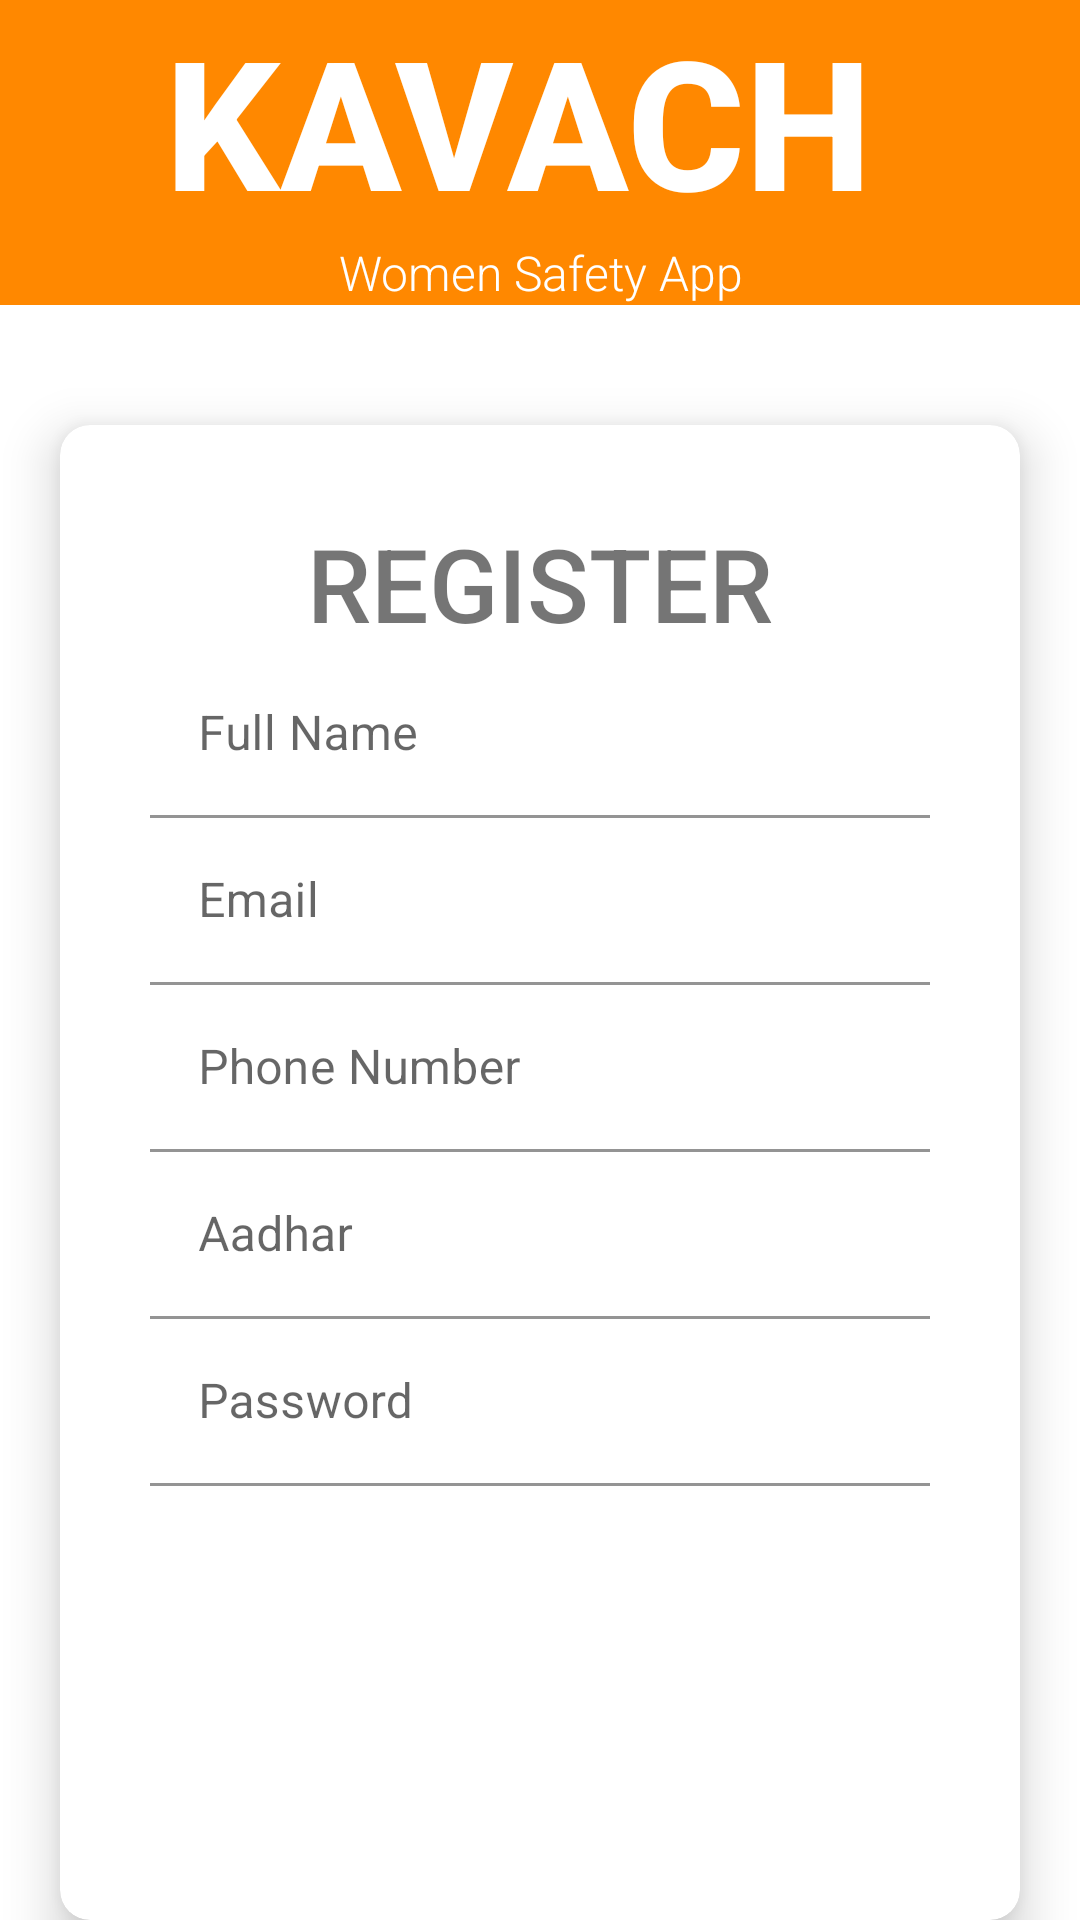

This screen was rendered from an Android layout file. Write that file and the resources it references.
<!-- AndroidManifest.xml: application theme Theme.KawatchWomenSafetyKit -->
<!-- res/layout/activity_register.xml -->
<?xml version="1.0" encoding="utf-8"?>
<LinearLayout xmlns:android="http://schemas.android.com/apk/res/android"
    xmlns:app="http://schemas.android.com/apk/res-auto"
    xmlns:tools="http://schemas.android.com/tools"
    android:layout_width="match_parent"
    android:layout_height="match_parent"
    android:gravity="center"
    android:orientation="vertical"
    tools:context=".register">

    <LinearLayout
        android:layout_width="match_parent"
        android:layout_height="wrap_content"
        android:background="@color/orange"
        android:gravity="top"
        android:orientation="vertical">

        <TextView
            android:id="@+id/textView7"
            android:layout_width="match_parent"
            android:layout_height="wrap_content"
            android:fontFamily="sans-serif-medium"
            android:text="KAVACH "
            android:textAlignment="center"
            android:textColor="@color/white"
            android:textColorHint="@color/black"
            android:textSize="60sp"
            android:textStyle="bold" />

        <TextView
            android:id="@+id/textView3"
            android:layout_width="match_parent"
            android:layout_height="wrap_content"
            android:fontFamily="sans-serif-light"
            android:text="Women Safety App"
            android:textAlignment="center"
            android:textColor="@color/white"
            android:textColorHint="@color/black"
            android:textSize="16sp" />
    </LinearLayout>

    <LinearLayout
        android:layout_width="match_parent"
        android:layout_height="match_parent"
        android:gravity="top"
        android:orientation="vertical">

        <androidx.cardview.widget.CardView
            android:layout_width="match_parent"
            android:layout_height="wrap_content"
            android:layout_marginStart="20dp"
            android:layout_marginLeft="20dp"
            android:layout_marginTop="40dp"
            android:layout_marginEnd="20dp"
            app:cardCornerRadius="10dp"
            app:cardElevation="10dp">

            <LinearLayout
                android:layout_width="match_parent"
                android:layout_height="match_parent"
                android:orientation="vertical">

                <LinearLayout
                    android:layout_width="match_parent"
                    android:layout_height="match_parent"
                    android:layout_margin="30dp"
                    android:orientation="vertical">

                    <LinearLayout
                        android:layout_width="match_parent"
                        android:layout_height="match_parent"
                        android:orientation="vertical">

                        <TextView
                            android:id="@+id/textView8"
                            android:layout_width="match_parent"
                            android:layout_height="wrap_content"
                            android:fontFamily="sans-serif-medium"
                            android:text="REGISTER"
                            android:textAlignment="center"
                            android:textSize="34sp" />
                    </LinearLayout>

                    <LinearLayout
                        android:layout_width="match_parent"
                        android:layout_height="match_parent"
                        android:orientation="vertical">

                        <com.google.android.material.textfield.TextInputLayout
                            android:id="@+id/username"
                            android:layout_width="match_parent"
                            android:layout_height="wrap_content"
                            android:hint="Full Name">

                            <com.google.android.material.textfield.TextInputEditText
                                android:id="@+id/fullname"
                                android:layout_width="match_parent"
                                android:layout_height="wrap_content"
                                android:allowUndo="false"
                                android:background="@color/white"
                                android:cursorVisible="false" />
                        </com.google.android.material.textfield.TextInputLayout>

                    </LinearLayout>

                    <LinearLayout
                        android:layout_width="match_parent"
                        android:layout_height="match_parent"
                        android:orientation="vertical">

                        <com.google.android.material.textfield.TextInputLayout
                            android:id="@+id/registeremail"
                            android:layout_width="match_parent"
                            android:layout_height="wrap_content"
                            android:hint="Email">

                            <com.google.android.material.textfield.TextInputEditText
                                android:id="@+id/user_email"
                                android:layout_width="match_parent"
                                android:layout_height="wrap_content"
                                android:background="@color/white" />
                        </com.google.android.material.textfield.TextInputLayout>

                    </LinearLayout>

                    <LinearLayout
                        android:layout_width="match_parent"
                        android:layout_height="match_parent"
                        android:orientation="vertical">

                        <com.google.android.material.textfield.TextInputLayout
                            android:id="@+id/user_phonenumber"
                            android:layout_width="match_parent"
                            android:layout_height="wrap_content"
                            android:hint="Phone Number">

                            <com.google.android.material.textfield.TextInputEditText
                                android:id="@+id/phonenumber"
                                android:layout_width="match_parent"
                                android:layout_height="wrap_content"
                                android:background="@color/white" />
                        </com.google.android.material.textfield.TextInputLayout>

                    </LinearLayout>

                    <LinearLayout
                        android:layout_width="match_parent"
                        android:layout_height="match_parent"
                        android:orientation="vertical">

                        <com.google.android.material.textfield.TextInputLayout
                            android:id="@+id/useremail"
                            android:layout_width="match_parent"
                            android:layout_height="wrap_content"
                            android:hint="Aadhar">

                            <com.google.android.material.textfield.TextInputEditText
                                android:id="@+id/user_aadhar"
                                android:layout_width="match_parent"
                                android:layout_height="wrap_content"
                                android:background="@color/white" />
                        </com.google.android.material.textfield.TextInputLayout>

                    </LinearLayout>

                    <LinearLayout
                        android:layout_width="match_parent"
                        android:layout_height="match_parent"
                        android:orientation="vertical">

                        <com.google.android.material.textfield.TextInputLayout
                            android:id="@+id/userpassword"
                            android:layout_width="match_parent"
                            android:layout_height="wrap_content"
                            android:hint="Password">

                            <com.google.android.material.textfield.TextInputEditText
                                android:id="@+id/user_pwd"
                                android:layout_width="match_parent"
                                android:layout_height="wrap_content"
                                android:background="@color/white"
                                android:password="true" />
                        </com.google.android.material.textfield.TextInputLayout>

                    </LinearLayout>
                </LinearLayout>

                <LinearLayout
                    android:layout_width="match_parent"
                    android:layout_height="wrap_content"
                    android:gravity="center"
                    android:orientation="vertical"
                    app:boxStrokeColor="@color/white">

                    <Button
                        android:id="@+id/register_button"
                        style="@style/Widget.Material3.Button.ElevatedButton.Icon"
                        android:layout_width="match_parent"
                        android:layout_height="wrap_content"
                        android:layout_marginStart="30dp"

                        android:layout_marginTop="30dp"
                        android:layout_marginEnd="30dp"
                        android:layout_marginBottom="10dp"
                        android:backgroundTint="@color/orange"
                        android:fontFamily="sans-serif-medium"
                        android:text="REGISTER"
                        android:textColor="#FFFFFF"
                        android:textSize="14sp"
                        app:icon="@drawable/ic_launcher_background"
                        app:iconTint="#FFFFFF"
                        app:rippleColor="@color/white" />

                </LinearLayout>

                <LinearLayout
                    android:layout_width="match_parent"
                    android:layout_height="match_parent"
                    android:layout_margin="5dp"
                    android:orientation="horizontal"
                    android:padding="10dp">

                    <androidx.constraintlayout.widget.ConstraintLayout
                        android:id="@+id/reditect_login"
                        android:layout_width="match_parent"
                        android:layout_height="match_parent"
                        android:layout_weight="1">

                        <TextView
                            android:id="@+id/redirect_register"
                            android:layout_width="wrap_content"
                            android:layout_height="wrap_content"
                            android:layout_weight="1"
                            android:text="Already Have Account?Login"
                            android:textColor="@color/orange"
                            app:layout_constraintBottom_toBottomOf="parent"
                            app:layout_constraintEnd_toEndOf="parent"
                            app:layout_constraintStart_toStartOf="parent"
                            app:layout_constraintTop_toTopOf="parent" />
                    </androidx.constraintlayout.widget.ConstraintLayout>

                </LinearLayout>

            </LinearLayout>

        </androidx.cardview.widget.CardView>

    </LinearLayout>

</LinearLayout>
<!-- resources referenced by this layout -->
<resources>
  <color name="black">#000000</color>
  <color name="orange">@android:color/holo_orange_dark</color>
  <color name="white">#FFFFFFFF</color>
  <style name="Theme.KawatchWomenSafetyKit" parent="Theme.MaterialComponents.DayNight.DarkActionBar">
          
          <item name="colorPrimary">@android:color/holo_orange_dark</item>
          <item name="colorPrimaryVariant">@color/purple_700</item>
          <item name="colorOnPrimary">@color/white</item>
          
  
          <item name="colorOnSecondary">@color/black</item>
          
          <item name="android:statusBarColor">@android:color/holo_orange_dark</item>
          
      </style>
  <color name="purple_700">#FF3700B3</color>
</resources>
